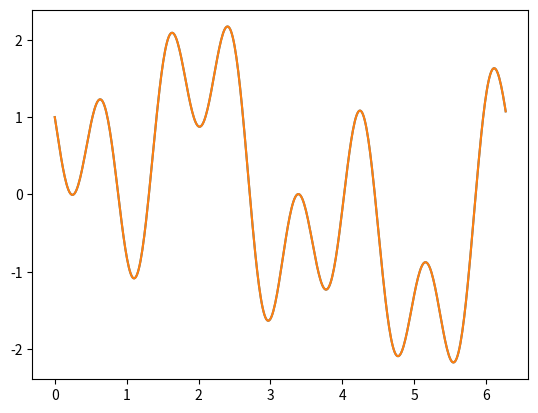

This chart was generated by the following Python code:
#FOURIER TRANSFORM AND NOISY SIGNALS

import numpy as np
import matplotlib.pyplot as plt

n = 500
R = 0
f = np.zeros(n)
x = np.zeros(n)

for i in range(0,n):
    x[i] = 2*np.pi*i/n
    i += 1
print(x)

for i in range(0,n):
    f[i] = np.sin(x[i]) + np.cos(3*x[i]) - np.sin(7*x[i])
    i += 1
print(f)

y = np.zeros(n)
N = np.zeros(n)
for i in range(0,n):
    N[i] = np.random.normal(loc=0.0, scale= 2*np.pi)
for i in range(0,n):
    y[i] = f[i] + R * N[i]

y1 = np.fft.fft(y)

m = 10
for i in range(0,n):
    if i>m and i<n-m:
        y1[i] = 0
    i += 1
yi = np.fft.ifft(y1)



plt.figure()
plt.plot(x, yi)
plt.plot(x, f)
plt.show()

print(N)


